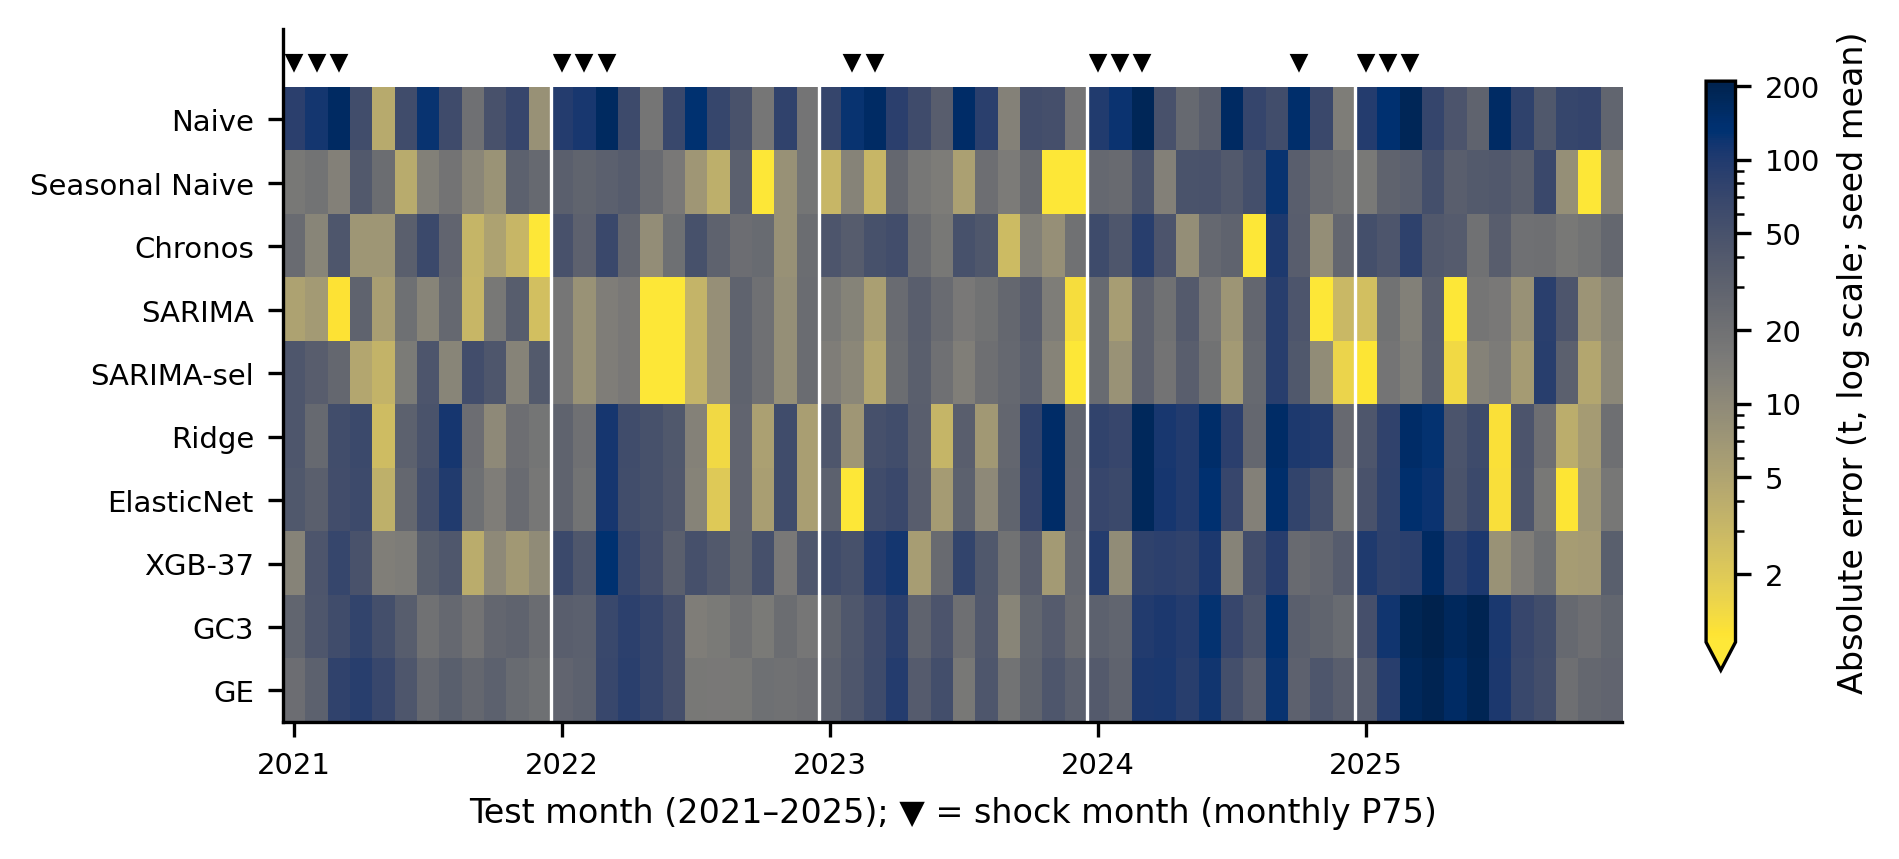

Source data for this figure (header and first rows):
modelo, anio_test, fecha, y_true, ae, n_semillas, shock_P75_mensual
Chronos, 2021, 2021-01, 266.3, 23.13, 1, True
Chronos, 2021, 2021-02, 379.9, 11.18, 1, True
Chronos, 2021, 2021-03, 542.6, 43.88, 1, True
Chronos, 2021, 2021-04, 600.3, 7.107, 1, False
Chronos, 2021, 2021-05, 596, 7.118, 1, False
Chronos, 2021, 2021-06, 537, 33.08, 1, False
Chronos, 2021, 2021-07, 413.2, 64.16, 1, False
Chronos, 2021, 2021-08, 353.3, 28.6, 1, False
Chronos, 2021, 2021-09, 333.2, 3.284, 1, False
Chronos, 2021, 2021-10, 283.8, 5.246, 1, False
Chronos, 2021, 2021-11, 213.9, 3.147, 1, False
Chronos, 2021, 2021-12, 205.9, 0.2664, 1, False
Chronos, 2022, 2022-01, 299.6, 50.11, 1, True
Chronos, 2022, 2022-02, 408.9, 31.13, 1, True
Chronos, 2022, 2022-03, 574.8, 65.55, 1, True
Chronos, 2022, 2022-04, 636.7, 26.94, 1, False
Chronos, 2022, 2022-05, 619.3, 8.946, 1, False
Chronos, 2022, 2022-06, 553, 20.53, 1, False
Chronos, 2022, 2022-07, 420.2, 51.15, 1, False
Chronos, 2022, 2022-08, 349.5, 30.55, 1, False
Chronos, 2022, 2022-09, 301.2, 21.6, 1, False
Chronos, 2022, 2022-10, 284.1, 23.44, 1, False
Chronos, 2022, 2022-11, 205.8, 8.161, 1, False
Chronos, 2022, 2022-12, 223.7, 22.25, 1, False
Chronos, 2023, 2023-01, 296.5, 44.56, 1, False
Chronos, 2023, 2023-02, 420.5, 36.72, 1, True
Chronos, 2023, 2023-03, 577.9, 50.88, 1, True
Chronos, 2023, 2023-04, 663.1, 56.21, 1, False
Chronos, 2023, 2023-05, 602.8, 22.85, 1, False
Chronos, 2023, 2023-06, 567.4, 16.39, 1, False
Chronos, 2023, 2023-07, 414.8, 50.93, 1, False
Chronos, 2023, 2023-08, 328.3, 42.39, 1, False
Chronos, 2023, 2023-09, 315.9, 2.831, 1, False
Chronos, 2023, 2023-10, 259.8, 12.89, 1, False
Chronos, 2023, 2023-11, 206.4, 8.457, 1, False
Chronos, 2023, 2023-12, 224.3, 19.66, 1, False
Chronos, 2024, 2024-01, 322.4, 61.8, 1, True
Chronos, 2024, 2024-02, 444.7, 44.25, 1, True
Chronos, 2024, 2024-03, 626.2, 89.3, 1, True
Chronos, 2024, 2024-04, 675.8, 45.88, 1, False
Chronos, 2024, 2024-05, 650.5, 8.849, 1, False
Chronos, 2024, 2024-06, 616.3, 25.46, 1, False
Chronos, 2024, 2024-07, 454.7, 29.93, 1, False
Chronos, 2024, 2024-08, 382.1, 0.00302, 1, False
Chronos, 2024, 2024-09, 439.6, 103, 1, False
Chronos, 2024, 2024-10, 294.1, 34.8, 1, True
Chronos, 2024, 2024-11, 229.4, 8.825, 1, False
Chronos, 2024, 2024-12, 243.7, 26.99, 1, False
Chronos, 2025, 2025-01, 337.9, 53.81, 1, True
Chronos, 2025, 2025-02, 474.6, 44.82, 1, True
Chronos, 2025, 2025-03, 658.4, 81.59, 1, True
Chronos, 2025, 2025-04, 730.4, 40.35, 1, False
Chronos, 2025, 2025-05, 684.6, 37.09, 1, False
Chronos, 2025, 2025-06, 655.2, 19.82, 1, False
Chronos, 2025, 2025-07, 495, 35, 1, False
Chronos, 2025, 2025-08, 415.3, 20.05, 1, False
Chronos, 2025, 2025-09, 374.2, 20.84, 1, False
Chronos, 2025, 2025-10, 302.7, 16.43, 1, False
Chronos, 2025, 2025-11, 228.7, 18.76, 1, False
Chronos, 2025, 2025-12, 256.5, 26.13, 1, False
... 540 more rows
